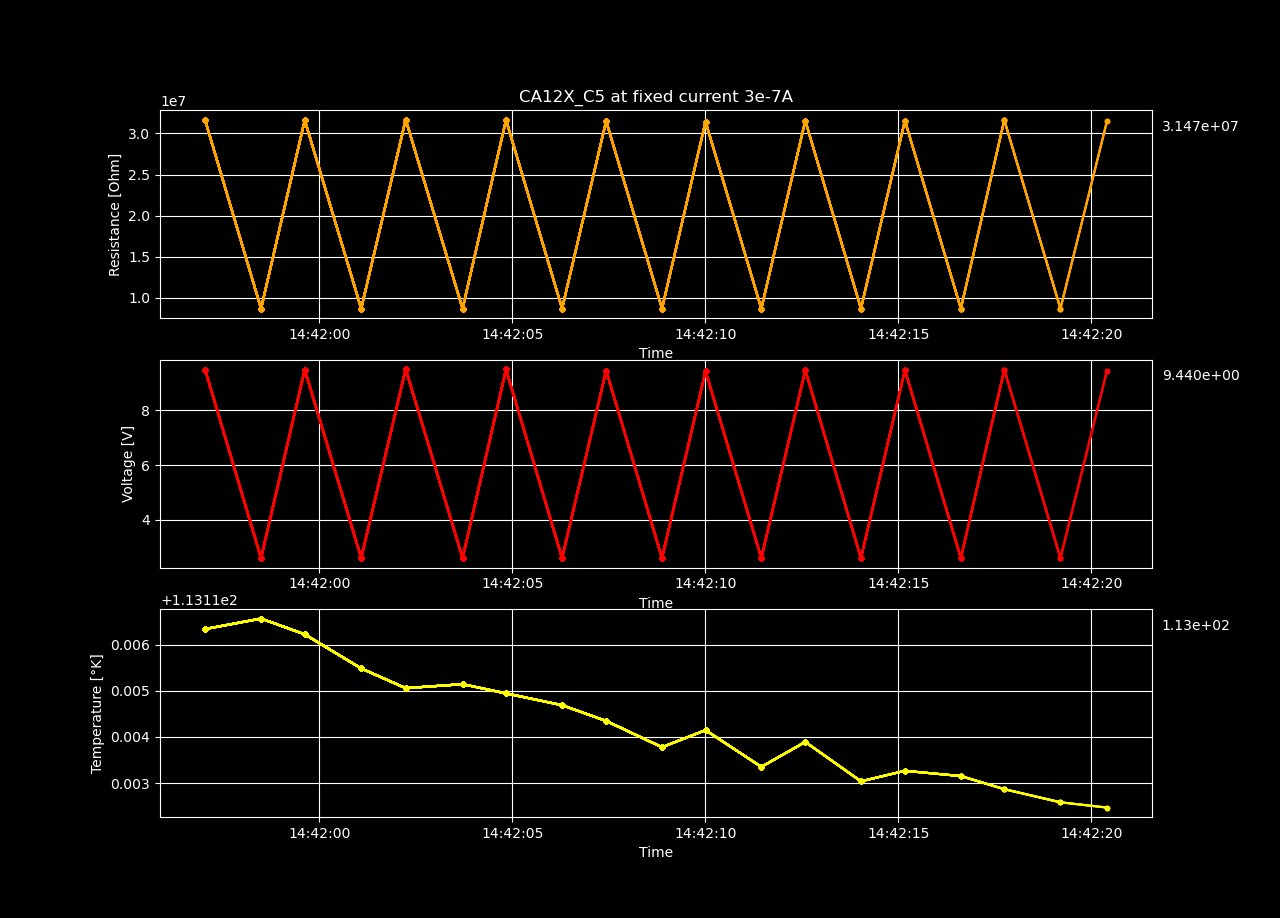

The table this chart was drawn from, first rows:
Temperature [K], Voltage [V], Resistance [𝛀], Current Source [A], Electric Field [V/cm], Restivity [𝛀 cm], Current Density [A/cm2]
113.1, 9.488, 31627177, 3e-07, 620.1, 53497474, 1.1591962905718701e-05
113.1, 2.603, 8675165, 3e-07, 170.1, 14674070, 1.1591962905718701e-05
113.1, 9.487, 31623341, 3e-07, 620.1, 53490985, 1.1591962905718701e-05
113.1, 2.603, 8676015, 3e-07, 170.1, 14675507, 1.1591962905718701e-05
113.1, 9.507, 31689938, 3e-07, 621.4, 53603633, 1.1591962905718701e-05
113.1, 2.603, 8676430, 3e-07, 170.1, 14676210, 1.1591962905718701e-05
113.1, 9.494, 31647284, 3e-07, 620.5, 53531484, 1.1591962905718701e-05
113.1, 2.603, 8676020, 3e-07, 170.1, 14675516, 1.1591962905718701e-05
113.1, 9.454, 31512527, 3e-07, 617.9, 53303543, 1.1591962905718701e-05
113.1, 2.603, 8676174, 3e-07, 170.1, 14675776, 1.1591962905718701e-05
113.1, 9.43, 31432454, 3e-07, 616.3, 53168099, 1.1591962905718701e-05
113.1, 2.603, 8676143, 3e-07, 170.1, 14675724, 1.1591962905718701e-05
113.1, 9.467, 31556631, 3e-07, 618.8, 53378144, 1.1591962905718701e-05
113.1, 2.603, 8676465, 3e-07, 170.1, 14676268, 1.1591962905718701e-05
113.1, 9.473, 31575850, 3e-07, 619.1, 53410654, 1.1591962905718701e-05
113.1, 2.603, 8676408, 3e-07, 170.1, 14676173, 1.1591962905718701e-05
113.1, 9.487, 31623027, 3e-07, 620.1, 53490454, 1.1591962905718701e-05
113.1, 2.603, 8676442, 3e-07, 170.1, 14676231, 1.1591962905718701e-05
113.1, 9.44, 31468278, 3e-07, 617, 53228695, 1.1591962905718701e-05
113.1, 2.603, 8677122, 3e-07, 170.1, 14677380, 1.1591962905718701e-05
